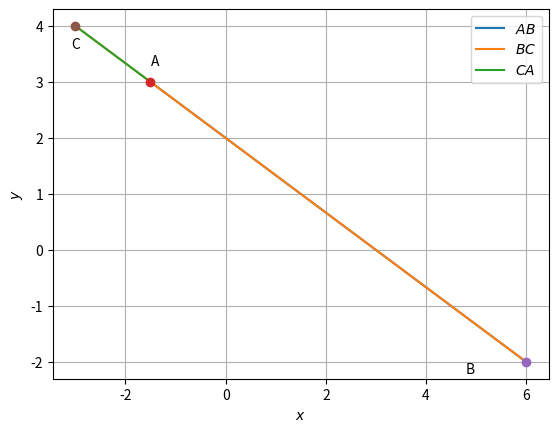

Python code for this plot:
# -*- coding: Question 14 -*-
"""collinear.ipynb
Automatically generated by Colaboratory.
Original file is located at
       https://colab.research.google.com/drive/1kELuQ504qqKp9tAaqwV6GkDZVnVuDhIW#scrollTo=qo_vgrp6_afB
"""

#Code by B.Valli Devi
#June 25, 2021

import numpy as np
import matplotlib.pyplot as plt

#Generate line points
def line_gen(A,B):
  len =10
  x_AB = np.zeros((2,len))
  lam_1 = np.linspace(0,1,len)
  for i in range(len):
    temp1 = A + lam_1[i]*(B-A)
    x_AB[:,i]= temp1.T
  return x_AB
  
#Defining the points
A = np.array([-3/2,3])
B = np.array([6,-2])
C = np.array([-3,4])

#Generating lines
x_AB = line_gen(A,B)
x_BC = line_gen(B,C)
x_CA = line_gen(C,A)

#Plotting all lines
plt.plot(x_AB[0,:],x_AB[1,:],label='$AB$')
plt.plot(x_BC[0,:],x_BC[1,:],label='$BC$')
plt.plot(x_CA[0,:],x_CA[1,:],label='$CA$')

plt.plot(A[0], A[1], 'o')
plt.text(A[0] * (1), A[1] * (1 + 0.1) , 'A')
plt.plot(B[0], B[1], 'o')
plt.text(B[0] * (1 - 0.2), B[1] * (1 + 0.1) , 'B')
plt.plot(C[0], C[1], 'o')
plt.text(C[0] * (1 + 0.03), C[1] * (1 - 0.1) , 'C')

plt.xlabel('$x$')
plt.ylabel('$y$')
plt.legend(loc='best')
plt.grid() # minor
